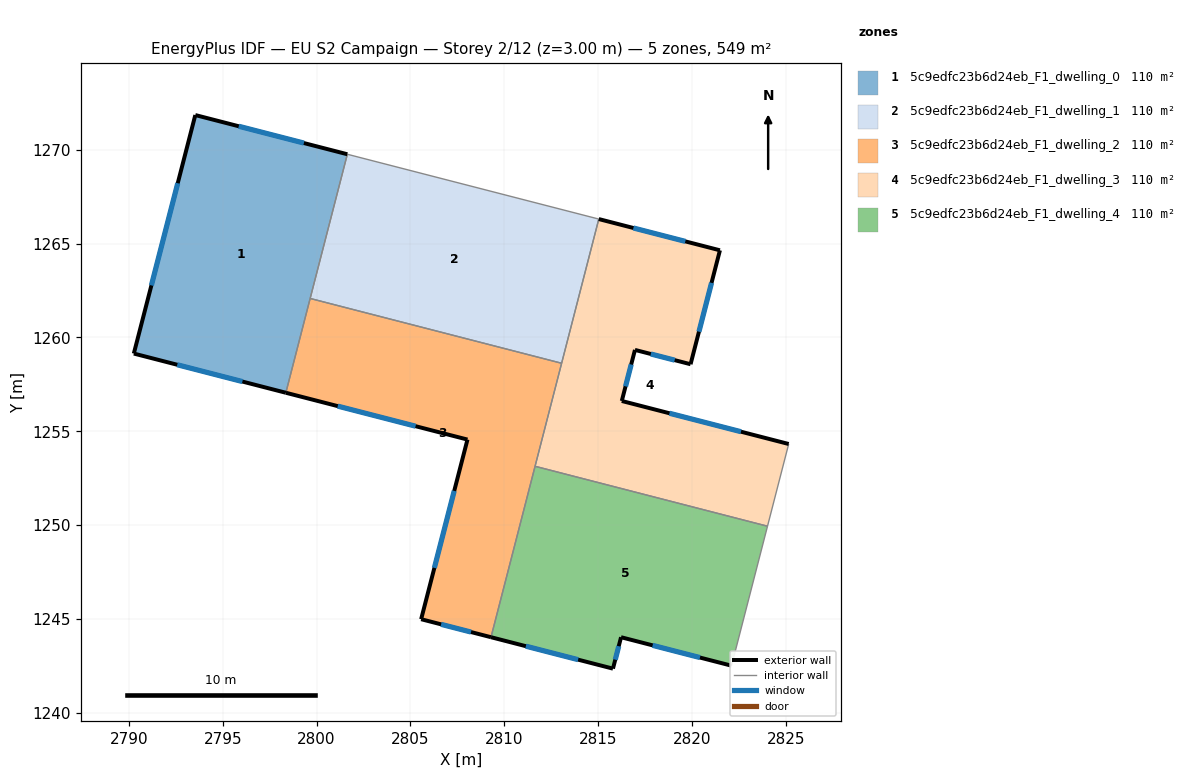
=== STOREY PLAN SPEC (per zone: floor XY polygon, exterior-wall plan segments, windows/doors) ===
zone 1: 5c9edfc23b6d24eb_F1_dwelling_0  (109.7 m²)
  floor: (2801.64, 1269.76) (2798.36, 1257.05) (2790.26, 1259.14) (2793.54, 1271.84)
  exterior wall: (2790.26, 1259.14) – (2798.36, 1257.05)  [8.4 m]
    window: (2792.58, 1258.54) – (2796.05, 1257.65)  [4.6 m²]
  exterior wall: (2793.54, 1271.84) – (2790.26, 1259.14)  [13.1 m]
    window: (2792.60, 1268.21) – (2791.20, 1262.77)  [7.2 m²]
  exterior wall: (2801.64, 1269.76) – (2793.54, 1271.84)  [8.4 m]
    window: (2799.32, 1270.35) – (2795.85, 1271.25)  [4.6 m²]
  interior walls: 2
zone 2: 5c9edfc23b6d24eb_F1_dwelling_1  (109.8 m²)
  floor: (2815.03, 1266.30) (2813.05, 1258.62) (2799.66, 1262.07) (2801.64, 1269.76)
  interior walls: 4
zone 3: 5c9edfc23b6d24eb_F1_dwelling_2  (109.8 m²)
  floor: (2813.05, 1258.62) (2809.29, 1244.03) (2805.57, 1244.99) (2808.04, 1254.56) (2798.36, 1257.05) (2799.66, 1262.07)
  exterior wall: (2805.57, 1244.99) – (2809.29, 1244.03)  [3.8 m]
    window: (2806.63, 1244.71) – (2808.23, 1244.30)  [2.1 m²]
  exterior wall: (2808.04, 1254.56) – (2805.57, 1244.99)  [9.9 m]
    window: (2807.33, 1251.82) – (2806.27, 1247.72)  [5.4 m²]
  exterior wall: (2798.36, 1257.05) – (2808.04, 1254.56)  [10.0 m]
    window: (2801.13, 1256.34) – (2805.27, 1255.27)  [5.5 m²]
  interior walls: 4
zone 4: 5c9edfc23b6d24eb_F1_dwelling_3  (109.7 m²)
  floor: (2821.49, 1264.64) (2819.92, 1258.57) (2816.96, 1259.33) (2816.26, 1256.61) (2825.15, 1254.32) (2824.02, 1249.94) (2811.64, 1253.13) (2815.03, 1266.30)
  exterior wall: (2819.92, 1258.57) – (2821.49, 1264.64)  [6.3 m]
    window: (2820.37, 1260.30) – (2821.04, 1262.90)  [3.5 m²]
  exterior wall: (2816.96, 1259.33) – (2819.92, 1258.57)  [3.1 m]
    window: (2817.81, 1259.11) – (2819.08, 1258.79)  [1.7 m²]
  exterior wall: (2816.26, 1256.61) – (2816.96, 1259.33)  [2.8 m]
    window: (2816.46, 1257.39) – (2816.76, 1258.56)  [1.5 m²]
  exterior wall: (2825.15, 1254.32) – (2816.26, 1256.61)  [9.2 m]
    window: (2822.61, 1254.97) – (2818.80, 1255.96)  [5.1 m²]
  exterior wall: (2821.49, 1264.64) – (2815.03, 1266.30)  [6.7 m]
    window: (2819.64, 1265.11) – (2816.88, 1265.83)  [3.7 m²]
  interior walls: 4
zone 5: 5c9edfc23b6d24eb_F1_dwelling_4  (109.7 m²)
  floor: (2824.02, 1249.94) (2822.10, 1242.51) (2816.22, 1244.03) (2815.79, 1242.35) (2809.29, 1244.03) (2811.64, 1253.13)
  exterior wall: (2809.29, 1244.03) – (2815.79, 1242.35)  [6.7 m]
    window: (2811.15, 1243.55) – (2813.93, 1242.83)  [3.7 m²]
  exterior wall: (2816.22, 1244.03) – (2822.10, 1242.51)  [6.1 m]
    window: (2817.90, 1243.59) – (2820.42, 1242.94)  [3.3 m²]
  exterior wall: (2815.79, 1242.35) – (2816.22, 1244.03)  [1.7 m]
    window: (2815.91, 1242.83) – (2816.10, 1243.55)  [1.0 m²]
  interior walls: 3

=== DERIVED (storey summary) ===
Building: EU S2 Campaign
Storey: 2 of 12  (floor level z = 3.00 m)
Storey gross floor area: 548.7 m²
Zones on this storey: 5
  - 5c9edfc23b6d24eb_F1_dwelling_0: floor 109.7 m²; exterior wall 29.8 m (89.5 m²); 3 window(s) 16.4 m²; WWR 18.4%
  - 5c9edfc23b6d24eb_F1_dwelling_1: floor 109.8 m²
  - 5c9edfc23b6d24eb_F1_dwelling_2: floor 109.8 m²; exterior wall 23.7 m (71.2 m²); 3 window(s) 13.1 m²; WWR 18.4%
  - 5c9edfc23b6d24eb_F1_dwelling_3: floor 109.7 m²; exterior wall 28.0 m (84.0 m²); 5 window(s) 15.4 m²; WWR 18.4%
  - 5c9edfc23b6d24eb_F1_dwelling_4: floor 109.7 m²; exterior wall 14.5 m (43.6 m²); 3 window(s) 8.0 m²; WWR 18.4%
Zone adjacency (shared interzone walls):
  - 5c9edfc23b6d24eb_F1_dwelling_0 ↔ 5c9edfc23b6d24eb_F1_dwelling_1
  - 5c9edfc23b6d24eb_F1_dwelling_0 ↔ 5c9edfc23b6d24eb_F1_dwelling_2
  - 5c9edfc23b6d24eb_F1_dwelling_1 ↔ 5c9edfc23b6d24eb_F1_dwelling_2
  - 5c9edfc23b6d24eb_F1_dwelling_1 ↔ 5c9edfc23b6d24eb_F1_dwelling_3
  - 5c9edfc23b6d24eb_F1_dwelling_2 ↔ 5c9edfc23b6d24eb_F1_dwelling_3
  - 5c9edfc23b6d24eb_F1_dwelling_2 ↔ 5c9edfc23b6d24eb_F1_dwelling_4
  - 5c9edfc23b6d24eb_F1_dwelling_3 ↔ 5c9edfc23b6d24eb_F1_dwelling_4